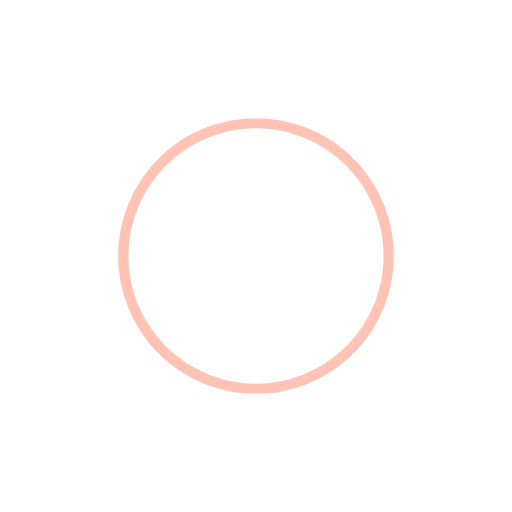
t = 0.00 s
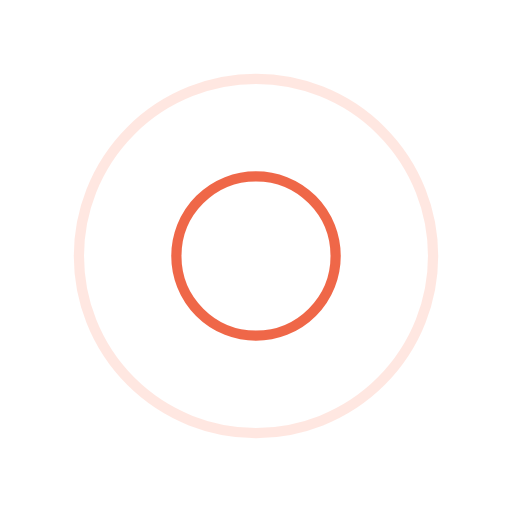
t = 0.25 s
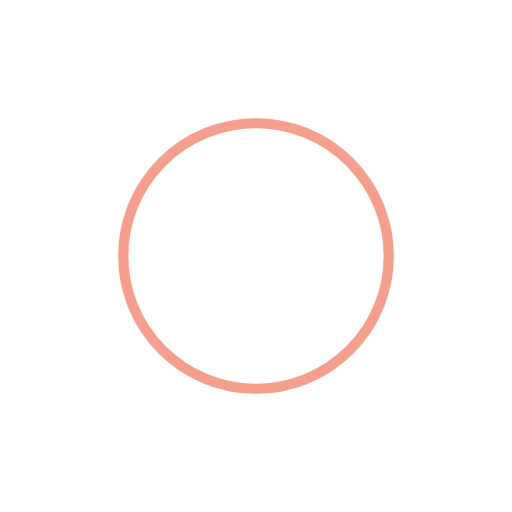
t = 0.50 s
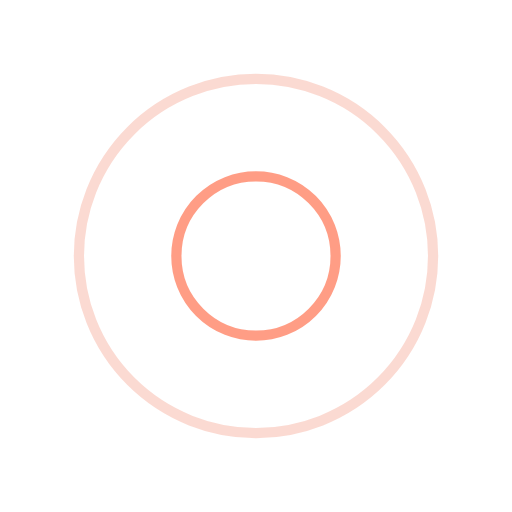
t = 0.75 s

The animated SVG that drew these frames (rendered in a browser with its animation timeline set to each time). Animation: 4 SMIL elements (animate=4); one cycle of 1.00 s, repeats indefinitely.

<svg version="1.1" xmlns="http://www.w3.org/2000/svg" x="0px" y="0px" viewBox="0 0 100 100" width="200px" height="200px" preserveAspectRatio="xMidYMid" class="lds-ripple" style="background: rgba(0, 0, 0, 0) none repeat scroll 0% 0%;">
	<circle cx="50" cy="50" r="0" fill="none" ng-attr-stroke="{{config.c1}}" ng-attr-stroke-width="{{config.width}}" stroke="#FF8568" stroke-width="2"><animate attributeName="r" calcMode="spline" values="0;40" keyTimes="0;1" dur="1" keySplines="0 0.2 0.8 1" begin="-0.5s" repeatCount="indefinite"></animate><animate attributeName="opacity" calcMode="spline" values="1;0" keyTimes="0;1" dur="1" keySplines="0.2 0 0.8 1" begin="-0.5s" repeatCount="indefinite"></animate>
	</circle>
	<circle cx="50" cy="50" r="0" fill="none" ng-attr-stroke="{{config.c2}}" ng-attr-stroke-width="{{config.width}}" stroke="#EB421C" stroke-width="2"><animate attributeName="r" calcMode="spline" values="0;40" keyTimes="0;1" dur="1" keySplines="0 0.2 0.8 1" begin="0s" repeatCount="indefinite"></animate><animate attributeName="opacity" calcMode="spline" values="1;0" keyTimes="0;1" dur="1" keySplines="0.2 0 0.8 1" begin="0s" repeatCount="indefinite"></animate>
	</circle>
</svg>
